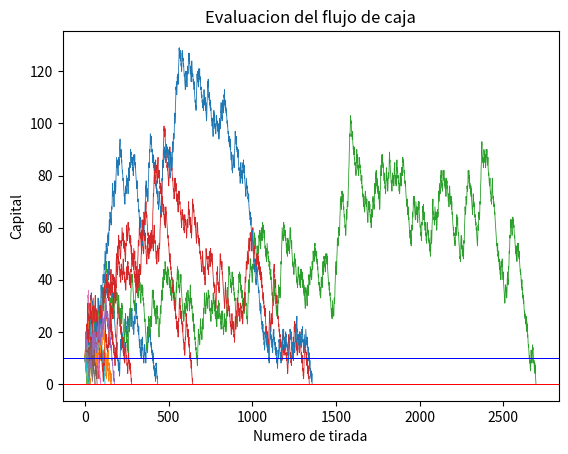
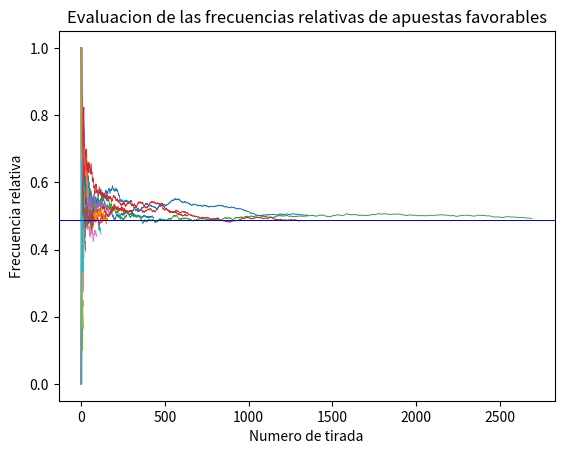
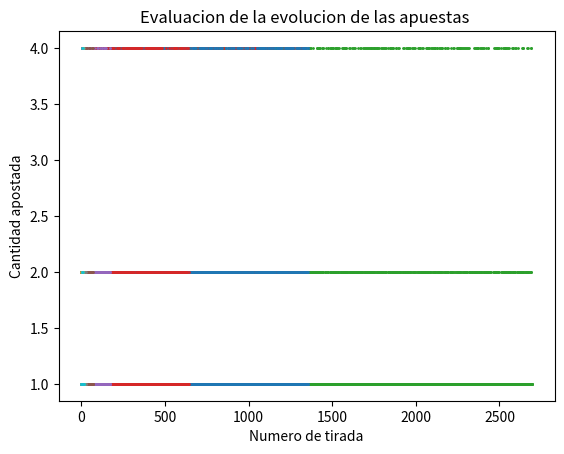

Python code for these plots, in order:
# Hay 3 estrategias de apuestas a elegir (m, d, f)
# Hay capital finito o infinito (f, i)
# con f el programa terminaria cuando se quede en bancarrota
# con i se utilizaria el TCL para ver cuantas repeticiones son suficientes
# Hay que crear una estrategia de apuesta (o)

from enum import StrEnum
import random
import matplotlib.pyplot as plt

# Codigos colores para la ruleta
class Color(StrEnum):
    VERDE = 'v'
    ROJO = 'r'
    NEGRO = 'n'

# Codigos estrategias de apuesta
class Estrategia(StrEnum):
    MARTINGALA = 'm'
    DALEMBERT = 'd'
    FIBONACCI = 'f'
    OTRA = 'o'

# Codigos jugadas
class Jugada(StrEnum):
    ROJO = 'r'
    NEGRO = 'n'
    PAR = 'e'
    IMPAR = 'o'
    DOCENA1 = 'd1'
    DOCENA2 = 'd2'
    DOCENA3 = 'd3'
    FILA1 = 'f1'
    FILA2 = 'f2'
    FILA3 = 'f3'
    BAJOS = 'bajos'
    ALTOS = 'altos'

JUGADAS = set(jugada for jugada in Jugada)

class Capital(StrEnum):
    FINITO = 'f'
    INFINITO = 'i'

# Creacion ruleta
RULETA = [
    (0, Color.VERDE),
    (1, Color.ROJO), (2, Color.NEGRO), (3, Color.ROJO), (4, Color.NEGRO), (5, Color.ROJO), 
    (6, Color.NEGRO), (7, Color.ROJO), (8, Color.NEGRO), (9, Color.ROJO), (10, Color.NEGRO), 
    (11, Color.NEGRO), (12, Color.ROJO), (13, Color.NEGRO), (14, Color.ROJO), (15, Color.NEGRO), 
    (16, Color.ROJO), (17, Color.NEGRO), (18, Color.ROJO), (19, Color.ROJO), (20, Color.NEGRO), 
    (21, Color.ROJO), (22, Color.NEGRO), (23, Color.ROJO), (24, Color.NEGRO), (25, Color.ROJO), 
    (26, Color.NEGRO), (27, Color.ROJO), (28, Color.NEGRO), (29, Color.NEGRO), (30, Color.ROJO), 
    (31, Color.NEGRO), (32, Color.ROJO), (33, Color.NEGRO), (34, Color.ROJO), (35, Color.NEGRO), 
    (36, Color.ROJO)
]

# Crea las diferentes ventanas de graficas
def creacion_ventanas():
    plt.figure('flujo_caja')
    plt.figure('f_relativas_apuesta_favorable')
    plt.figure('cantidad_apostada')

# Crea la grafica que muestra el flujo de caja a lo largo de las tiradas
def grafica_flujo_caja(flujo_caja, cantidad_tiradas, CAPITAL_INICIAL):
    plt.figure('flujo_caja')
    plt.plot(range(cantidad_tiradas+1), flujo_caja, linewidth=0.6)
    plt.axhline(y=CAPITAL_INICIAL,color='b',label='Capital Inicial', linewidth=0.4)
    plt.axhline(y=0,color='r',label='0', linewidth=0.4)
    plt.xlabel("Numero de tirada")
    plt.ylabel("Capital")
    plt.title("Evaluacion del flujo de caja")

# Crea la grafica de la frecuencia relativa de obtener una apuesta favorable por tirada
def grafica_frecuencias_apuestas_favorables(f_relativas_apuesta_favorable, cantidad_tiradas, f_relativa_esperada):
    plt.figure('f_relativas_apuesta_favorable')
    plt.plot(range(cantidad_tiradas),f_relativas_apuesta_favorable, linewidth=0.6)
    plt.axhline(y=f_relativa_esperada,color='b',label='Frec Relativa Esperada', linewidth=0.4)
    plt.xlabel("Numero de tirada")
    plt.ylabel("Frecuencia relativa")
    plt.title("Evaluacion de las frecuencias relativas de apuestas favorables")

# Crea la grafica de la cantidad apostada por tirada
def grafica_apuestas(cantidad_apostada_por_tirada, cantidad_tiradas):
    plt.figure('cantidad_apostada')
    plt.plot(range(cantidad_tiradas+1),cantidad_apostada_por_tirada,ls='', marker = 'o', markersize=1)
    # plt.axhline(y=f_relativa_esperada,color='b',label='Frec Relativa Esperada', linewidth=0.4)
    plt.xlabel("Numero de tirada")
    plt.ylabel("Cantidad apostada")
    plt.title("Evaluacion de la evolucion de las apuestas ")

# Detecta el tipo de apuesta elegida por el usuario y verifica si gano o perdio la apuesta
def apostar(apuesta_elegida, tirada):
    numero, color = tirada

    # Cuando se apuesta por un numero especifico
    if apuesta_elegida not in JUGADAS:
        return numero == apuesta_elegida

    # Cuando no se apuesta a ningun numero y sale 0 -> las jugadas pierden
    if numero == 0: 
        return False
    
    # Cuando se apuesta a un color
    if apuesta_elegida == Jugada.ROJO or apuesta_elegida == Jugada.NEGRO:
        return color == apuesta_elegida
    
    # Cuando se apuesta par o impar
    if apuesta_elegida == Jugada.PAR or apuesta_elegida ==  Jugada.IMPAR:
        if apuesta_elegida == Jugada.PAR: 
            return numero % 2 == 0
        else:
            return numero % 2 != 0
    
    # Cuando se apuesta de 1 a 18 o de 19 a 36
    if apuesta_elegida == Jugada.BAJOS or apuesta_elegida ==  Jugada.ALTOS:
        if apuesta_elegida == Jugada.BAJOS:
            return numero <= 18
        else:
            return numero <= 36 and numero >= 19
        
# Argumentos (vienen de la consola)
cantidad_corridas = 30
# cantidad_tiradas = 0
# Siempre es mejor elegir apuestas con un ~50% de probabilidades de ganar
# La cantidad de tiradas queda definida si el capital es finito por la bancarrota y
# si es infinito por TCL
apuesta_elegida = 'r' # Rojo
estrategia = 'o'
capital = 'f'
CAPITAL_INICIAL = 10
APUESTA_INICIAL = 1

# Ejecucion de la estrategia martingala
def estrategia_martingala(apuesta_elegida, tirada, capital, apuesta, APUESTA_INICIAL):
    gano = False
    if apostar(apuesta_elegida, tirada):
        capital += apuesta
        apuesta = APUESTA_INICIAL
        # cantidad_ganadas += 1
        gano = True
    else:
        capital -= apuesta
        apuesta *= 2
    
    return (gano ,capital, apuesta)

# Ejecucion de la estrategia d'alembert
def estrategia_dalembert(apuesta_elegida, tirada, capital, apuesta, APUESTA_INICIAL):
    gano = False
    if apostar(apuesta_elegida, tirada):
        capital += apuesta
        apuesta -= 0 if apuesta == APUESTA_INICIAL else 1
        gano = True
    else:
        capital -= apuesta
        apuesta += 1

    return (gano, capital, apuesta)

# Ejecucion de la estrategia fibonacci
def estrategia_fibonacci(apuesta_elegida, tirada, capital, apuesta, apuesta_anterior, APUESTA_INICIAL):
    gano = False
    if apostar(apuesta_elegida, tirada):
        capital += apuesta
        nueva_apuesta = APUESTA_INICIAL if apuesta == APUESTA_INICIAL else apuesta - apuesta_anterior
        apuesta_anterior = APUESTA_INICIAL if apuesta == APUESTA_INICIAL else apuesta_anterior - nueva_apuesta
        gano = True
    else:
        capital -= apuesta
        nueva_apuesta = apuesta_anterior + apuesta
        apuesta_anterior = apuesta
    apuesta = nueva_apuesta

    return (gano, capital, apuesta, apuesta_anterior)

# Ejecucion de la estrategia paroli
def estrategia_paroli(apuesta_elegida, tirada, capital, apuesta, victorias_consecutivas, APUESTA_INICIAL):
    gano = False
    if apostar(apuesta_elegida, tirada):
        victorias_consecutivas += 1
        capital += apuesta
        if victorias_consecutivas < 3:
            apuesta *= 2
        else:
            victorias_consecutivas = 0
            apuesta = APUESTA_INICIAL
        gano = True
    else:
        capital -= apuesta
        victorias_consecutivas = 0
        apuesta = APUESTA_INICIAL
    
    return (gano, capital, apuesta, victorias_consecutivas)

# Creacion ventanas
creacion_ventanas()

# Para capital finito
# Se ejecuta hasta que se queda sin capital, 
# por lo tanto, es indiferente el numero de 
# tiradas ingresado
for c in range(cantidad_corridas):
    print('\nCorrida: ', c, '\n')
    capital = CAPITAL_INICIAL
    apuesta = APUESTA_INICIAL
    flujo_caja = [CAPITAL_INICIAL]
    f_relativa_apuesta_favorable = []
    cantidad_apostada_por_tirada = [apuesta]
    cantidad_tiradas = 0
    cantidad_ganadas = 0

    if estrategia == Estrategia.MARTINGALA:
        while capital > 0:
            cantidad_tiradas += 1
            tirada = random.choice(RULETA)
            gano, capital, apuesta = estrategia_martingala(apuesta_elegida, tirada, capital, apuesta, APUESTA_INICIAL)
            cantidad_ganadas += 1 if gano else 0
            f_relativa_apuesta_favorable.append(cantidad_ganadas / cantidad_tiradas)
            cantidad_apostada_por_tirada.append(apuesta)
            flujo_caja.append(capital)
            print('Tirada: ', cantidad_tiradas,'Capital: ', capital,'Apuesta: ', apuesta)
  
    elif estrategia == Estrategia.DALEMBERT:
        while capital > 0:
            cantidad_tiradas += 1
            tirada = random.choice(RULETA)
            gano, capital, apuesta = estrategia_dalembert(apuesta_elegida, tirada, capital, apuesta, APUESTA_INICIAL)
            cantidad_ganadas += 1 if gano else 0
            f_relativa_apuesta_favorable.append(cantidad_ganadas / cantidad_tiradas)
            cantidad_apostada_por_tirada.append(apuesta)
            flujo_caja.append(capital)
            print('Tirada: ', cantidad_tiradas,'Capital: ', capital,'Apuesta: ', apuesta)

    elif estrategia == Estrategia.FIBONACCI:
        apuesta_anterior = APUESTA_INICIAL
        while capital > 0:
            cantidad_tiradas += 1
            tirada = random.choice(RULETA)
            gano, capital, apuesta, apuesta_anterior = estrategia_fibonacci(apuesta_elegida, tirada, capital, apuesta, apuesta_anterior, APUESTA_INICIAL)
            cantidad_ganadas += 1 if gano else 0
            f_relativa_apuesta_favorable.append(cantidad_ganadas / cantidad_tiradas)
            cantidad_apostada_por_tirada.append(apuesta)
            flujo_caja.append(capital)
            print('Tirada: ', cantidad_tiradas,'Capital: ', capital,'Apuesta: ', apuesta)

    elif estrategia == Estrategia.OTRA:
        victorias_consecutivas = 0
        while capital > 0:
            cantidad_tiradas += 1
            tirada = random.choice(RULETA)
            gano, capital, apuesta, victorias_consecutivas = estrategia_paroli(apuesta_elegida, tirada, capital, apuesta, victorias_consecutivas, APUESTA_INICIAL)
            cantidad_ganadas += 1 if gano else 0
            f_relativa_apuesta_favorable.append(cantidad_ganadas / cantidad_tiradas)
            cantidad_apostada_por_tirada.append(apuesta)
            flujo_caja.append(capital)
            print('Tirada: ', cantidad_tiradas,'Capital: ', capital,'Apuesta: ', apuesta)

    # Se realizan graficas
    grafica_flujo_caja(flujo_caja, cantidad_tiradas, CAPITAL_INICIAL)
    grafica_frecuencias_apuestas_favorables(f_relativa_apuesta_favorable, cantidad_tiradas, 18/37)
    grafica_apuestas(cantidad_apostada_por_tirada, cantidad_tiradas)

plt.show()